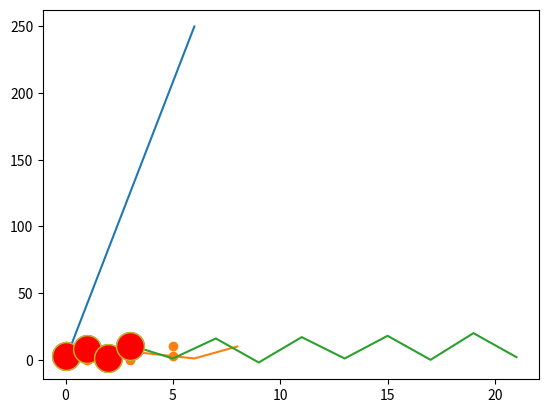

Source code (Python):
# -*- coding: utf-8 -*-
"""Untitled0.ipynb

Automatically generated by Colab.

Original file is located at
    https://colab.research.google.com/<link-removed>
"""

import matplotlib.pyplot as plt

import numpy as np

x=np.array([0,6])
y=np.array([0,250])


plt.plot(x,y)
plt.show()

import matplotlib.pyplot as plt
import numpy as np


x=np.array([1,2,6,8])
y=np.array([3,8,1,10])

plt.plot(x,y)
plt.show()

import matplotlib.pyplot as plt
import numpy as np

x=np.array([1,3,5,7,9,11,13,15,17,19,21])
y=np.array([2,11,1,16,-2,17,1,18,0,20,2])
plt.plot(x,y)
plt.show()

import matplotlib.pyplot as plt

import numpy as np

y=np.array([3,8,1,10])

plt.plot(y, marker='o')
plt.show()

import matplotlib.pyplot as plt

import numpy as np

y=np.array([3,8,1,10])

plt.plot(y, marker='o',ms=20)
plt.show()

import matplotlib.pyplot as plt

import numpy as np

y=np.array([3,8,1,10])

plt.plot(y, marker='o',mec='r')
plt.show()

import matplotlib.pyplot as plt

import numpy as np


x1=np.array([0,1,2,3])
y1=np.array([3,8,1,10])
x2=np.array([0,1,2,3])
y2=np.array([6,7,2,11])


plt.plot(x1,y1,x2,y2)
plt.show()

import matplotlib.pyplot as plt

import numpy as np

y=np.array([3,8,1,10])

plt.plot(y, marker='o', ms=20, mfc='r')
plt.show()

import matplotlib.pyplot as plt

import numpy as np

x=np.array([0,1,2,3,])
y=np.array([3,8,1,10])

plt.scatter(x,y)
plt.show()

import matplotlib.pyplot as plt
import numpy as np

x= np.array([0,3,0,3,3,0,1,5,1,5])
y= np.array([0,10,10,0,5,5,0,10,2,3])

plt.scatter(x,y)
plt.show()